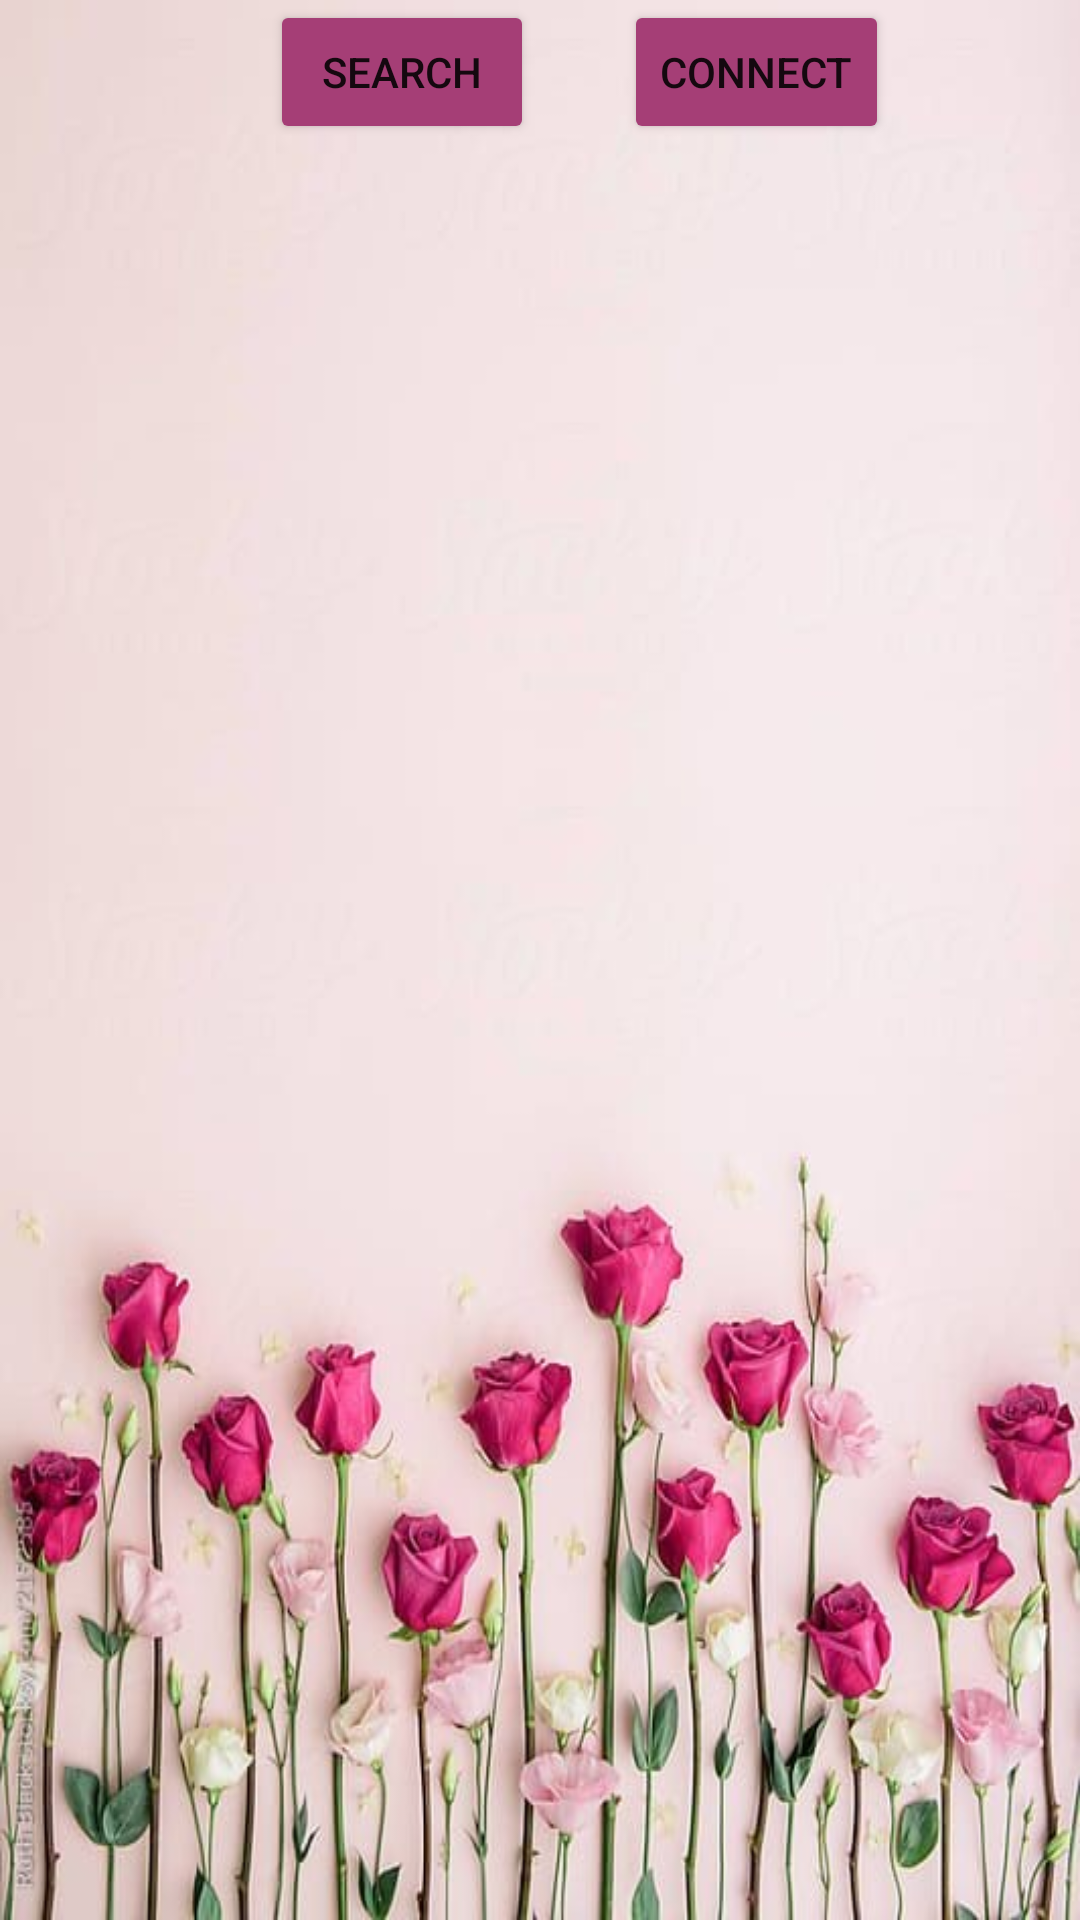

Android layout source for this screen:
<!-- AndroidManifest.xml: application theme Theme.ENSC351FinalProject -->
<!-- res/layout/activity_main.xml -->
<?xml version="1.0" encoding="utf-8"?>
<RelativeLayout xmlns:android="http://schemas.android.com/apk/res/android"
    xmlns:app="http://schemas.android.com/apk/res-auto"
    xmlns:tools="http://schemas.android.com/tools"
    android:layout_width="match_parent"
    android:layout_height="match_parent"
    android:orientation="vertical"
    tools:context=".MainActivity"
    android:background="@drawable/background_3">

    <LinearLayout
        android:layout_width="match_parent"
        android:layout_height="wrap_content">
        <Button
            android:layout_width="wrap_content"
            android:layout_height="match_parent"
            android:text="Search"
            android:id="@+id/search"
            android:layout_marginLeft="90dp"
            android:backgroundTint="@color/pink_0"/>

        <Button
            android:layout_width="wrap_content"
            android:layout_height="match_parent"
            android:text="Connect"
            android:id="@+id/connect"
            android:layout_marginLeft="30dp"
            android:backgroundTint="@color/pink_0"/>

    </LinearLayout>

    <Button
        android:layout_width="wrap_content"
        android:layout_height="wrap_content"
        android:text="Resources"
        android:id="@+id/resource"
        android:layout_marginLeft="30dp"
        android:backgroundTint="@color/pink_0"
        android:layout_marginTop="650dp" />

    <ListView
        android:layout_width="match_parent"
        android:layout_height="match_parent"
        android:id="@+id/listview"
        android:layout_marginTop="70dp"/>
</RelativeLayout>
<!-- resources referenced by this layout -->
<resources>
  <color name="pink_0">#A53E76</color>
  <!-- drawable background_3: jpg bitmap (drawable, 47956 bytes) -->
  <style name="Theme.ENSC351FinalProject" parent="Theme.MaterialComponents.DayNight.DarkActionBar">
          
          <item name="colorPrimary">@color/purple_500</item>
          <item name="colorPrimaryVariant">@color/purple_700</item>
          <item name="colorOnPrimary">@color/white</item>
          
          <item name="colorSecondary">@color/teal_200</item>
          <item name="colorSecondaryVariant">@color/teal_700</item>
          <item name="colorOnSecondary">@color/black</item>
          
          <item name="android:statusBarColor">?attr/colorPrimaryVariant</item>
          
      </style>
  <color name="purple_500">#FF6200EE</color>
  <color name="purple_700">#FF3700B3</color>
  <color name="white">#FFFFFFFF</color>
  <color name="teal_200">#FF03DAC5</color>
  <color name="teal_700">#FF018786</color>
  <color name="black">#FF000000</color>
</resources>
